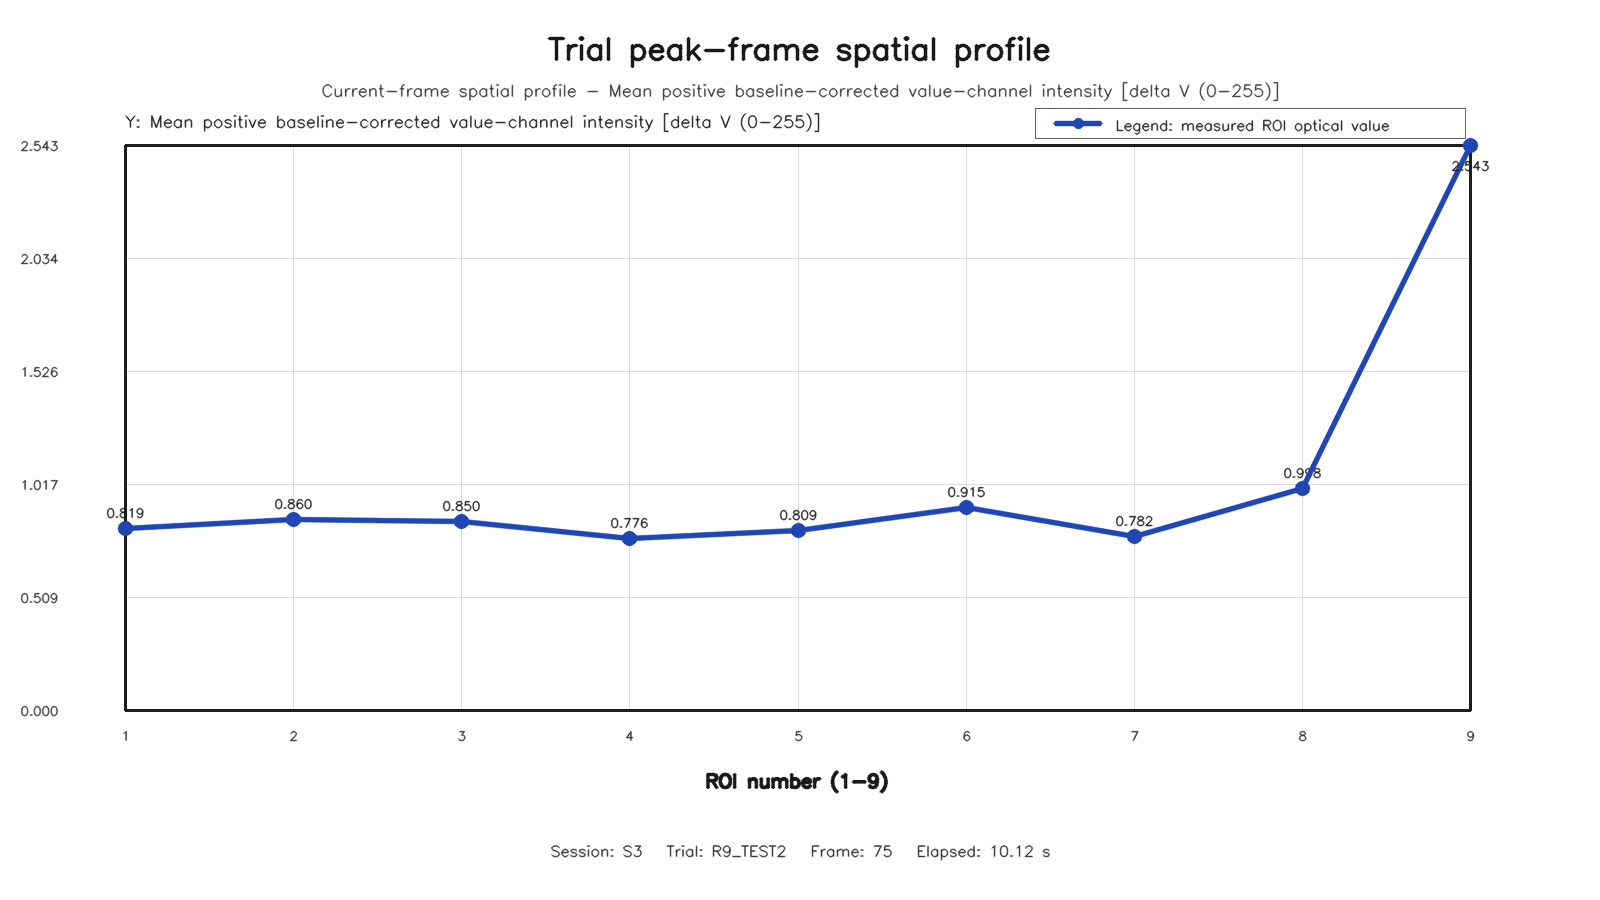

Values plotted in this chart, from the file beside it:
roi, row, column, value
1, 1, 1, 0.8189
2, 1, 2, 0.8599
3, 1, 3, 0.8498
4, 2, 1, 0.7764
5, 2, 2, 0.8087
6, 2, 3, 0.9151
7, 3, 1, 0.7817
8, 3, 2, 0.9983
9, 3, 3, 2.543
